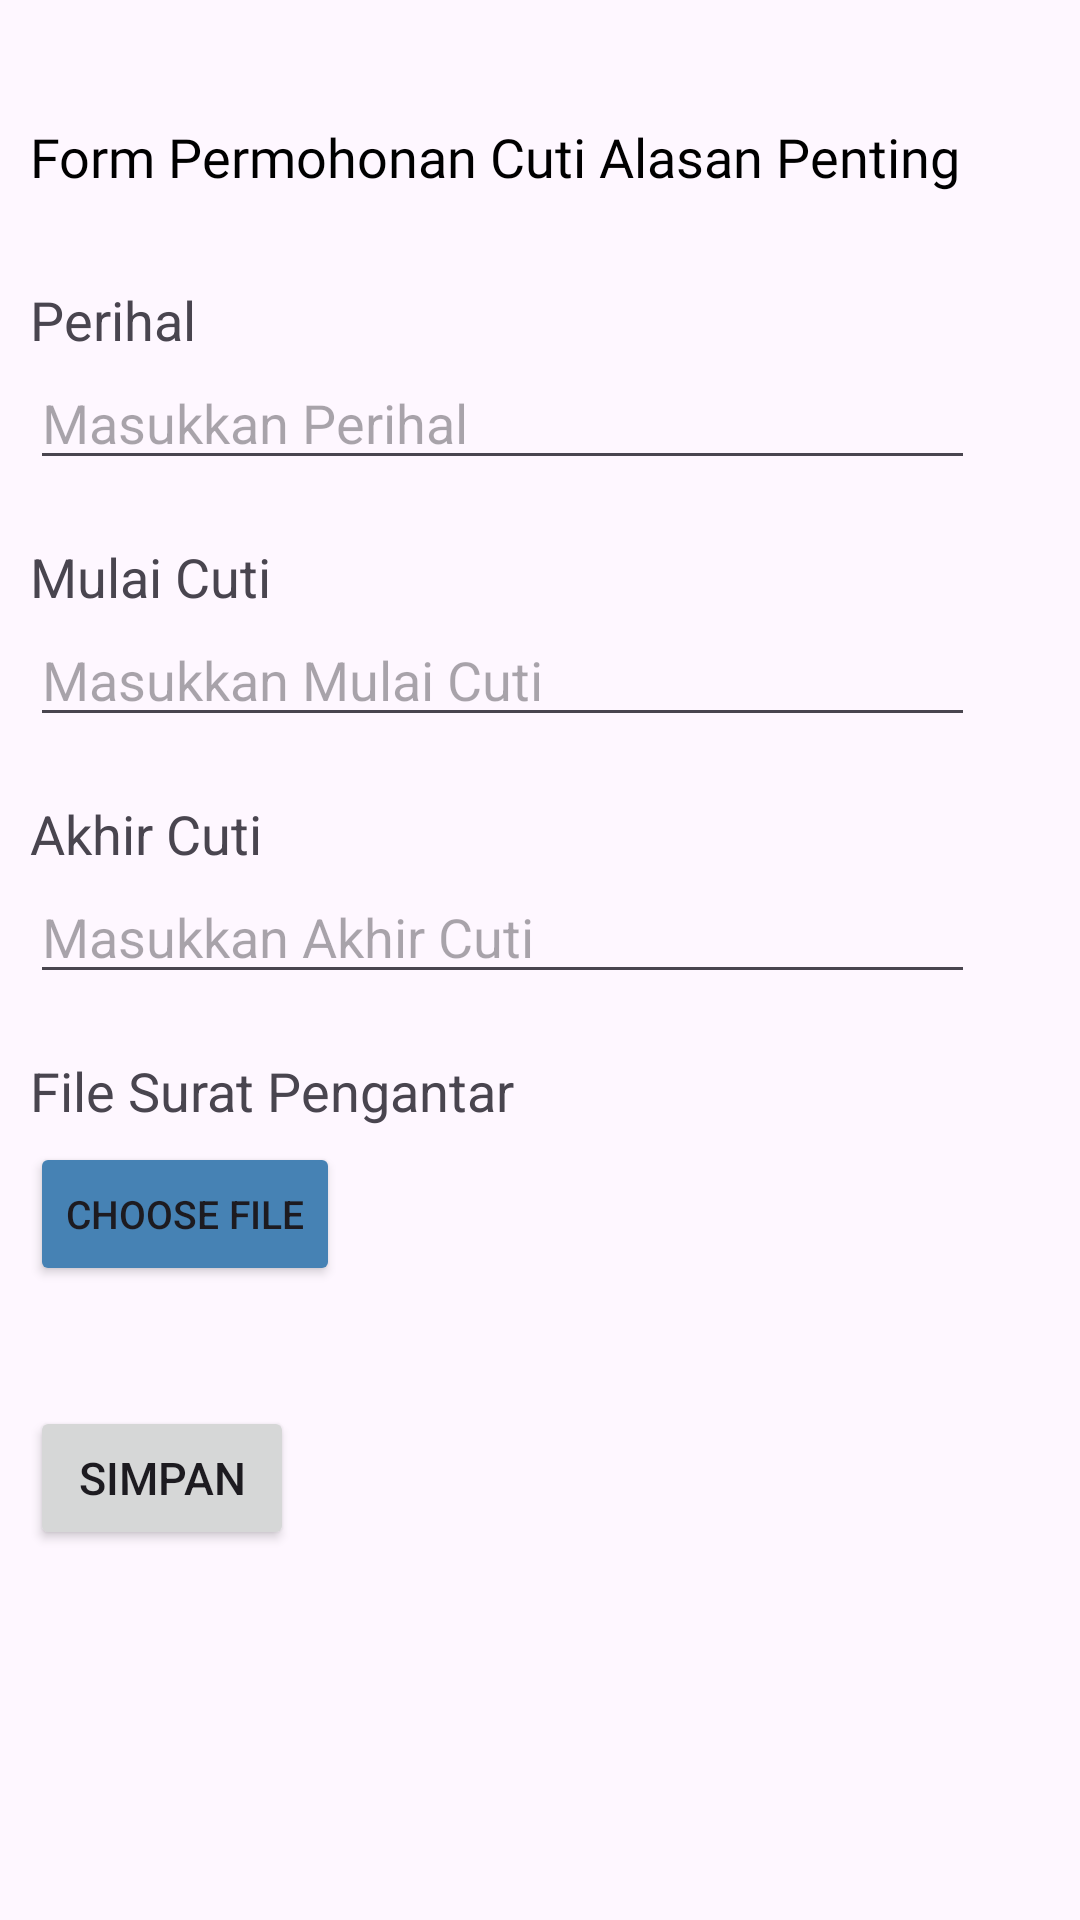

Produce the Android XML layout that renders to this screen, including the resource entries it uses.
<!-- AndroidManifest.xml: application theme Theme.Sicupi -->
<!-- res/layout/fragment_permohonan_cuti_alasan_penting.xml -->
<?xml version="1.0" encoding="utf-8"?>
<RelativeLayout xmlns:android="http://schemas.android.com/apk/res/android"
    xmlns:tools="http://schemas.android.com/tools"
    android:layout_width="match_parent"
    android:layout_height="match_parent"
    tools:context=".PegawaiFragment.PermohonanCutiAlasanPentingFragment">

    <androidx.core.widget.NestedScrollView
        android:layout_width="match_parent"
        android:layout_height="match_parent">

        <LinearLayout
            android:layout_width="match_parent"
            android:layout_height="wrap_content"
            android:orientation="vertical"
            android:padding="10dp">

            <TextView
                android:id="@+id/tvjd"
                android:layout_width="wrap_content"
                android:layout_height="wrap_content"
                android:layout_marginTop="30dp"
                android:fontFamily="@font/popsembold"
                android:text="Form Permohonan Cuti Alasan Penting"
                android:textColor="@color/black"
                android:textSize="18sp" />

            <TextView
                android:layout_width="wrap_content"
                android:layout_height="wrap_content"
                android:layout_marginTop="30dp"
                android:text="Perihal"
                android:textSize="18dp" />

            <EditText
                android:id="@+id/tvjd1"
                android:layout_width="wrap_content"
                android:layout_height="wrap_content"
                android:ems="15"
                android:hint="Masukkan Perihal" />

            <TextView
                android:layout_width="wrap_content"
                android:layout_height="wrap_content"
                android:layout_marginTop="20dp"
                android:text="Mulai Cuti"
                android:textSize="18dp" />

            <EditText
                android:id="@+id/tvjd2"
                android:layout_width="wrap_content"
                android:layout_height="wrap_content"
                android:ems="15"
                android:hint="Masukkan Mulai Cuti" />

            <TextView
                android:layout_width="wrap_content"
                android:layout_height="wrap_content"
                android:layout_marginTop="20dp"
                android:text="Akhir Cuti"
                android:textSize="18dp" />

            <EditText
                android:id="@+id/tvjd3"
                android:layout_width="wrap_content"
                android:layout_height="wrap_content"
                android:ems="15"
                android:hint="Masukkan Akhir Cuti" />

            <TextView
                android:layout_width="wrap_content"
                android:layout_height="wrap_content"
                android:layout_marginTop="20dp"
                android:text="File Surat Pengantar"
                android:textSize="18dp" />

            <Button
                android:id="@+id/file"
                android:layout_width="wrap_content"
                android:layout_height="wrap_content"
                android:layout_marginTop="5dp"
                android:backgroundTint="@color/main"
                android:text="Choose File"
                android:textSize="13dp" />

            <Button
                android:id="@+id/simpan"
                android:layout_width="wrap_content"
                android:layout_height="wrap_content"
                android:layout_marginTop="40dp"
                android:text="SIMPAN"
                android:textSize="15dp" />

        </LinearLayout>
    </androidx.core.widget.NestedScrollView>


</RelativeLayout>
<!-- resources referenced by this layout -->
<resources>
  <color name="black">#FF000000</color>
  <color name="main">#4682B4</color>
  <style name="Theme.Sicupi" parent="Base.Theme.Sicupi" />
  <style name="Base.Theme.Sicupi" parent="Theme.Material3.DayNight.NoActionBar">
          
           <item name="colorPrimary">@color/main</item>
      </style>
</resources>
